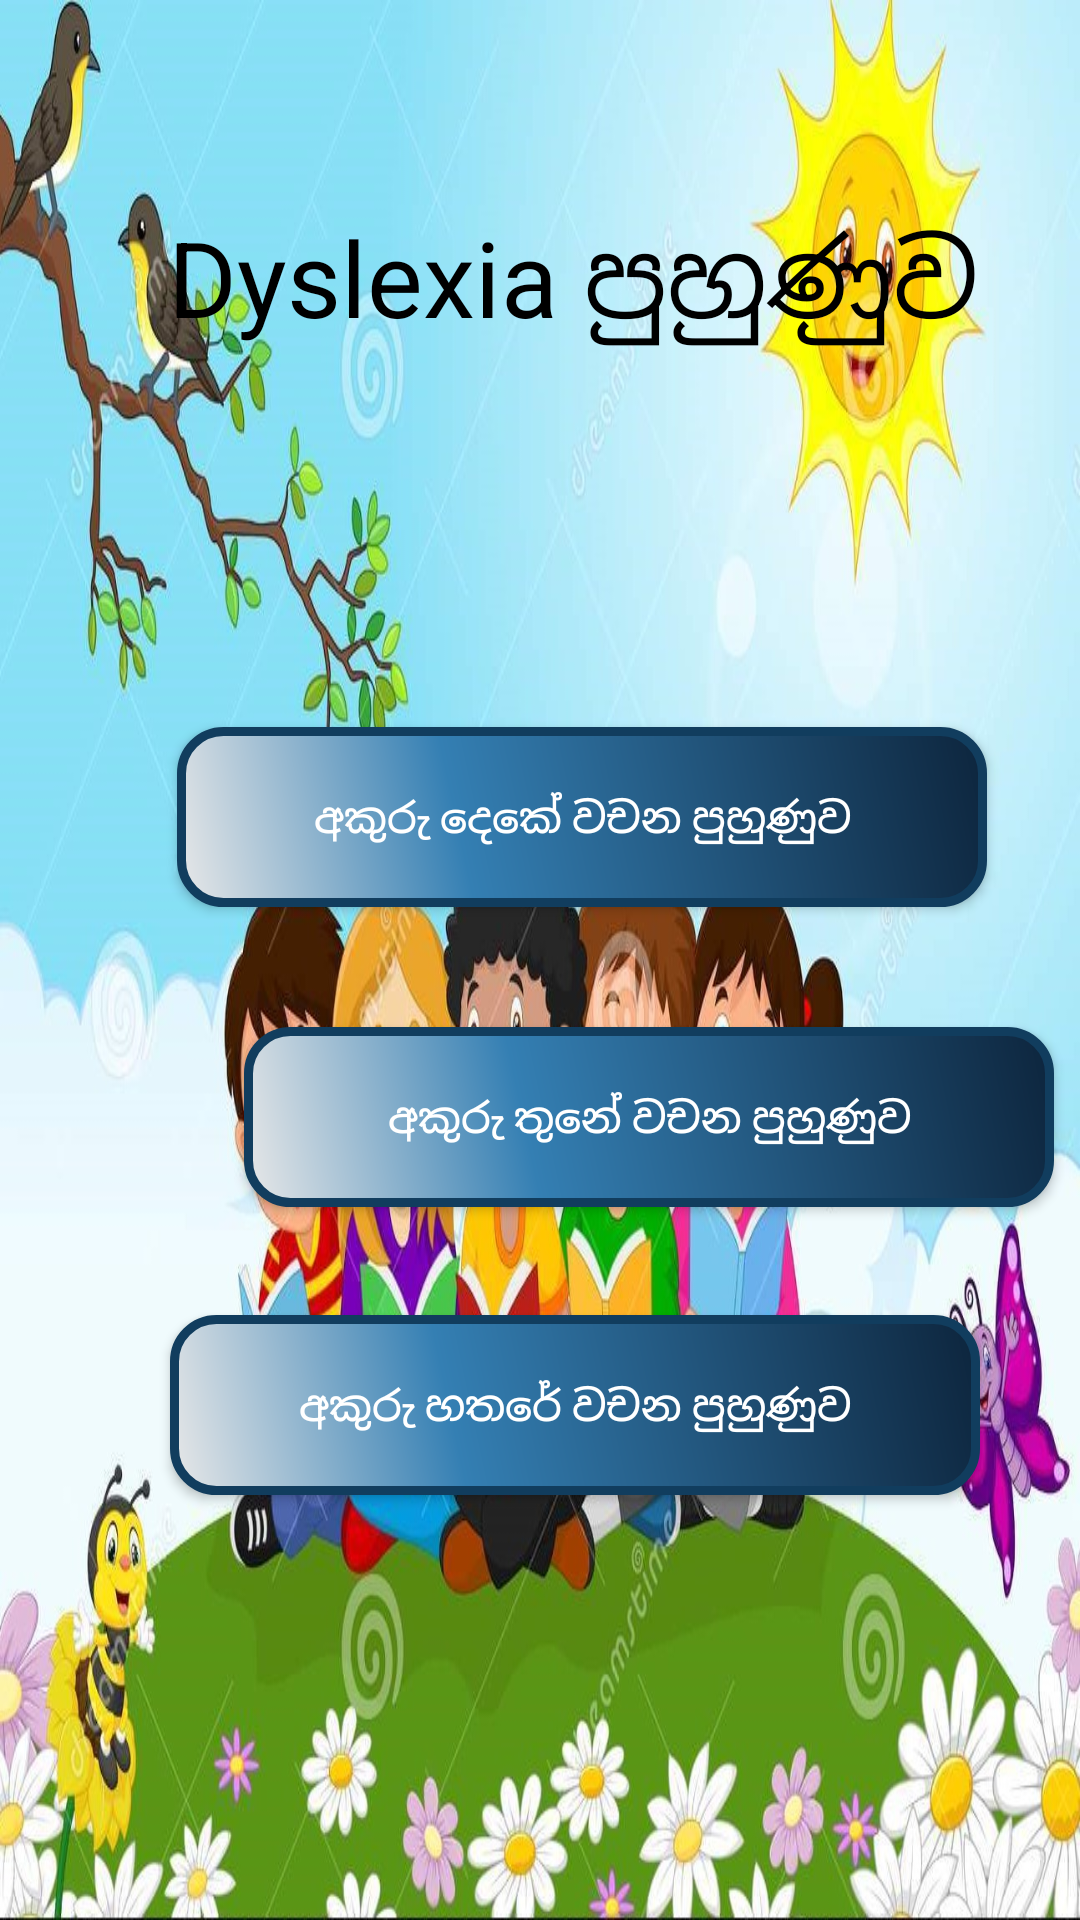

Write the Android layout XML for this screen, with the resource values it uses.
<!-- AndroidManifest.xml: application theme AppTheme -->
<!-- res/layout/activity_video_based_solution.xml -->
<?xml version="1.0" encoding="utf-8"?>
<androidx.constraintlayout.widget.ConstraintLayout xmlns:android="http://schemas.android.com/apk/res/android"
    xmlns:app="http://schemas.android.com/apk/res-auto"
    xmlns:tools="http://schemas.android.com/tools"
    android:layout_width="match_parent"
    android:layout_height="match_parent"
    tools:context=".videoBasedSolution">

    <ImageView
        android:layout_width="match_parent"
        android:layout_height="match_parent"
        android:background="@drawable/ic_reading_video"
        />

    <TextView
        android:layout_width="wrap_content"
        android:layout_height="wrap_content"
        android:layout_marginStart="81dp"
        android:layout_marginLeft="81dp"
        android:layout_marginTop="69dp"
        android:layout_marginEnd="59dp"
        android:layout_marginRight="59dp"
        android:layout_marginBottom="106dp"
        android:text="Dyslexia පුහුණුව"
        android:textColor="@color/black"
        android:textSize="35dp"
        app:layout_constraintBottom_toTopOf="@+id/solutionButton"
        app:layout_constraintEnd_toEndOf="parent"
        app:layout_constraintStart_toStartOf="parent"
        app:layout_constraintTop_toTopOf="parent" />

    <Button
        android:id="@+id/screeningWord2"
        android:layout_width="wrap_content"
        android:layout_height="wrap_content"
        android:layout_marginStart="125dp"
        android:layout_marginLeft="125dp"
        android:layout_marginEnd="104dp"
        android:layout_marginRight="104dp"
        android:background="@drawable/button_background_format"
        android:text="අකුරු දෙකේ වචන පුහුණුව"
        android:textColor="@color/white"
        app:layout_constraintBottom_toBottomOf="parent"
        app:layout_constraintEnd_toEndOf="parent"
        app:layout_constraintHorizontal_bias="0.477"
        app:layout_constraintStart_toStartOf="parent"
        app:layout_constraintTop_toTopOf="parent"
        app:layout_constraintVertical_bias="0.418" />

    <Button
        android:id="@+id/screeningWord3"
        android:layout_width="wrap_content"
        android:layout_height="wrap_content"
        android:layout_marginStart="83dp"
        android:layout_marginLeft="83dp"
        android:layout_marginTop="47dp"
        android:layout_marginEnd="115dp"
        android:layout_marginRight="115dp"
        android:layout_marginBottom="259dp"
        android:background="@drawable/button_background_format"
        android:text="අකුරු තුනේ වචන පුහුණුව"
        android:textColor="@color/white"
        app:layout_constraintBottom_toBottomOf="parent"
        app:layout_constraintEnd_toEndOf="parent"
        app:layout_constraintHorizontal_bias="0.017"
        app:layout_constraintStart_toStartOf="parent"
        app:layout_constraintTop_toBottomOf="@+id/screeningWord2"
        app:layout_constraintVertical_bias="0.25" />

    <Button
        android:id="@+id/screeningWord4"
        android:layout_width="wrap_content"
        android:layout_height="wrap_content"
        android:layout_marginStart="82dp"
        android:layout_marginLeft="82dp"
        android:layout_marginTop="42dp"
        android:layout_marginEnd="59dp"
        android:layout_marginRight="59dp"
        android:layout_marginBottom="148dp"
        android:background="@drawable/button_background_format"
        android:text="අකුරු හතරේ වචන පුහුණුව"
        android:textColor="@color/white"
        app:layout_constraintBottom_toBottomOf="parent"
        app:layout_constraintEnd_toEndOf="parent"
        app:layout_constraintStart_toStartOf="parent"
        app:layout_constraintTop_toBottomOf="@+id/screeningWord3" />

</androidx.constraintlayout.widget.ConstraintLayout>
<!-- resources referenced by this layout -->
<resources>
  <color name="black">#000000</color>
  <color name="white">#FFFFFF</color>
  <!-- drawable button_background_format (drawable) -->
  <?xml version="1.0" encoding="utf-8"?>
  <shape xmlns:android="http://schemas.android.com/apk/res/android" android:shape="rectangle" >
      <corners
          android:radius="14dp"
          />
      <gradient
          android:angle="45"
          android:centerX="35%"
          android:centerColor="#347FB3"
          android:startColor="#E8E8E8"
          android:endColor="#0D253D"
          android:type="linear"
          />
      <padding
          android:left="0dp"
          android:top="0dp"
          android:right="0dp"
          android:bottom="0dp"
          />
      <size
          android:width="270dp"
          android:height="60dp"
          />
      <stroke
          android:width="3dp"
          android:color="#113D5E"
          />
  </shape>
  <!-- drawable ic_reading_video: jpeg bitmap (drawable, 249426 bytes) -->
  <style name="AppTheme" parent="Theme.AppCompat.Light.NoActionBar">
          
          <item name="colorPrimary">@color/colorPrimary</item>
          <item name="colorPrimaryDark">@color/colorPrimaryDark</item>
          <item name="colorAccent">@color/colorAccent</item>
      </style>
  <color name="colorPrimary">#6200EE</color>
  <color name="colorPrimaryDark">#3700B3</color>
  <color name="colorAccent">#03DAC5</color>
</resources>
